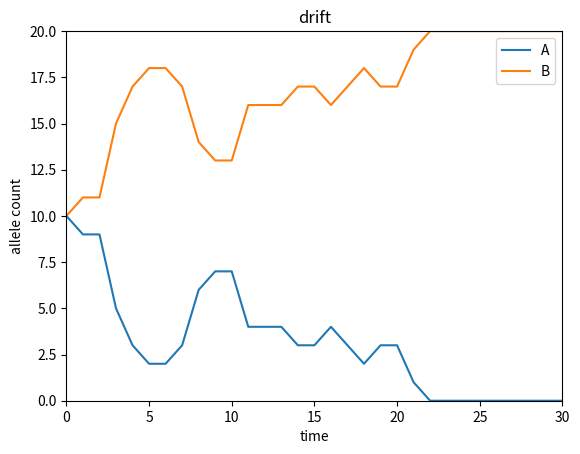
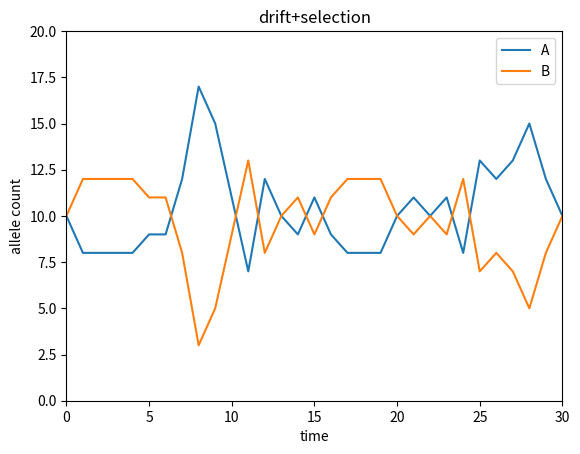

The matplotlib source for these figures, in order:
#!/usr/bin/env python3

__author__ = 'Amber Biology LLC'

# Python For The Life Sciences
# [redacted]
# Chapter 19

# The text of the book is (c) Amber Biology LLC (www.amberbiology.com)
# The Python code from the book is released into the public domain, as follows:

# This is free and unencumbered software released into the public domain.
#
# Anyone is free to copy, modify, publish, use, compile, sell, or
# distribute this software, either in source code form or as a compiled
# binary, for any purpose, commercial or non-commercial, and by any
# means.
#
# In jurisdictions that recognize copyright laws, the author or authors
# of this software dedicate any and all copyright interest in the
# software to the public domain. We make this dedication for the benefit
# of the public at large and to the detriment of our heirs and
# successors. We intend this dedication to be an overt act of
# relinquishment in perpetuity of all present and future rights to this
# software under copyright law.
#
# THE SOFTWARE IS PROVIDED "AS IS", WITHOUT WARRANTY OF ANY KIND,
# EXPRESS OR IMPLIED, INCLUDING BUT NOT LIMITED TO THE WARRANTIES OF
# MERCHANTABILITY, FITNESS FOR A PARTICULAR PURPOSE AND NONINFRINGEMENT.
# IN NO EVENT SHALL THE AUTHORS BE LIABLE FOR ANY CLAIM, DAMAGES OR
# OTHER LIABILITY, WHETHER IN AN ACTION OF CONTRACT, TORT OR OTHERWISE,
# ARISING FROM, OUT OF OR IN CONNECTION WITH THE SOFTWARE OR THE USE OR
# OTHER DEALINGS IN THE SOFTWARE.
#
# For more information, please refer to <http://unlicense.org/>

from numpy.random import binomial
from numpy import zeros
import matplotlib.pyplot as plt

# Python implementation of a Wright-Fisher model of evolution of one
# genetic locus with two alleles: A and B  includes version with:
# 1) just genetic drift 
# 2) genetic drift + overdominant selection

# selection on the heterozygote (AB) is bigger than either of the homozygotes
w_AA = 0.33
w_AB = 0.95
w_BB = 0.33

def do_selection(f_A, f_B):
    
    # calculate the current genotype frequencies from the allele frequencies
    f_AA = f_A**2
    f_AB = 2 * f_A * f_B
    f_BB = f_B**2 

    # now apply selection to get the absolute fitnesses of the genotypes
    # note these DO NOT sum to 1!
    g_AA = f_AA * w_AA
    g_AB = f_AB * w_AB
    g_BB = f_BB * w_BB

    # calculate the mean fitness, the weighted sum of the above
    w_bar = g_AA +  g_AB  + g_BB

    # now use mean fitness to get *new* genotype frequencies
    # note that these DO sum to 1!
    f_AA = g_AA / w_bar
    f_AB = g_AB / w_bar
    f_BB = g_BB / w_bar

    # get find new frequency of A:
    # AA genotype + half of all AB genotypes contain A
    # so add them together:
    f_A = f_AA + f_AB/2

    # frequency of B is just 1 - frequency of A
    # frequencies must sum to 1!
    f_B = 1 - f_A

    return f_A, f_B

def simulate_population(generations, num_alleles, selection=False):

    twoN = sum(num_alleles)   # calculate the total number of alleles (2N) by just summing total number of A and B alleles

    allele_counts = zeros((generations + 1, 2)) # create a 2xgeneration array of counts: A (col0) and B (col1), rows = generation
    allele_counts[0, :] = num_alleles           # initialize the allele counts at time, t=0

    for t in range(generations):

        # calculate allele frequencies
        f_A = allele_counts[t,0] / twoN                    # current frequency of A allele in the population
        f_B = (twoN - allele_counts[t,0]) / twoN           # current frequency of B allele in the population

        if selection:
            f_A, f_B = do_selection(f_A, f_B)

        allele_counts[t+1,0] = binomial(twoN, f_A)         # get new count for allele A, sampling from the binomial distribution with 2N trials and f_A
        allele_counts[t+1,1] = twoN - allele_counts[t+1,0] # get new count for allele B, by subtracting allele B count from total

        print(allele_counts[t+1, 0], allele_counts[t+1,1])

    return allele_counts

def plot_population(allele_counts, generations, selection):

    twoN = sum(num_alleles)   # calculate the total number of alleles (2N) by just summing total number of A and B alleles

    fig1 = plt.figure()
    plt.xlim(0, generations)
    plt.ylim(0, twoN)
    plt.xlabel('time')
    plt.ylabel('allele count')
    if selection:
        plt.title('drift+selection')
    else:
        plt.title('drift')
        
    time_points = list(range(generations + 1))
    plt.plot(time_points, allele_counts[:,0], label="A")  # A allele
    plt.plot(time_points, allele_counts[:,1], label="B")  # B allele
    plt.legend()
    plt.draw()

    return

if __name__ == "__main__":

    generations = 30          # generations
    num_alleles = [10, 10]    # initial number of alleles [A, B]

    print(num_alleles[0], num_alleles[1])

    # drift
    allele_counts = simulate_population(generations, num_alleles, selection=False)
    plot_population(allele_counts, generations, selection=False)

    # drift + selection
    allele_counts = simulate_population(generations, num_alleles, selection=True)
    plot_population(allele_counts, generations, selection=True)

    plt.show()

